Photos from the image-classification dataset "aug_Dataset" in the GitHub repository etcho00700/ML_fin_project. Its 2 classes are: COVID, normal.

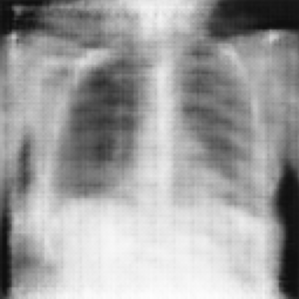
Label: normal

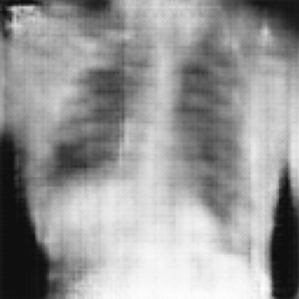
Label: normal

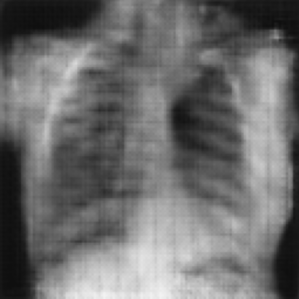
Label: normal

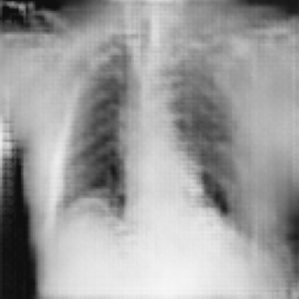
Label: COVID

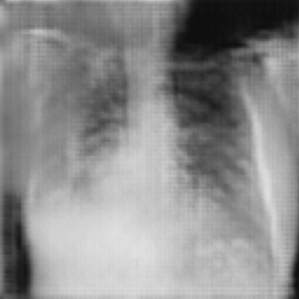
Label: COVID

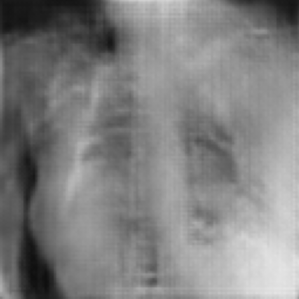
Label: COVID
